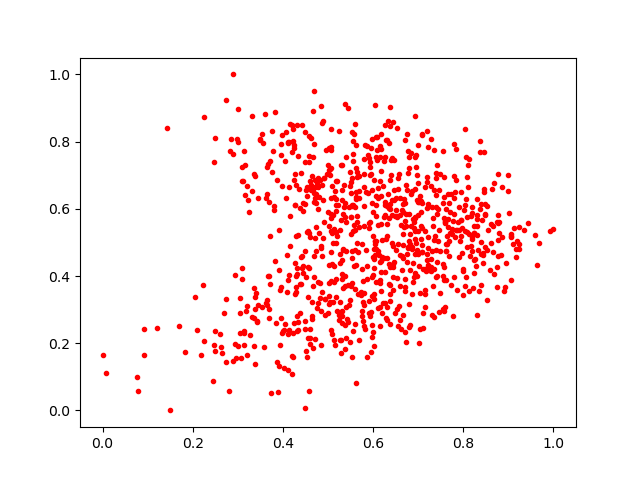

The data file committed next to this chart (first rows):
0.5243417, 0.28390032
0.5375, 0.3716
0.4611, 0.2165
0.6818, 0.2532
0.3958, 0.3677
0.3308, 0.877
0.5069, 0.2386
0.6944, 0.7612
0.7219, 0.4315
0.7314, 0.2831
0.7093, 0.5417
0.748, 0.7033
0.6259, 0.5823
0.5986, 0.8076
0.6376, 0.5993
0.5683, 0.6327
0.8517, 0.3293
0.5796, 0.664
0.466, 0.659
0.4307, 0.2373
0.5987, 0.4551
0.6938, 0.5101
0.3094, 0.4237
0.7955, 0.5657
0.6813, 0.4955
0.5912, 0.7509
0.6472, 0.443
0.5779, 0.3844
0.615, 0.7541
0.4337, 0.5232
0.5293, 0.7312
0.1493, 0.0
0.499, 0.73
0.8386, 0.466
0.5551, 0.7637
0.7335, 0.3714
0.4418, 0.425
0.8041, 0.5353
0.6983, 0.6256
0.3204, 0.1642
0.0924, 0.241
0.8862, 0.664
0.261, 0.2278
0.6295, 0.8059
0.4087, 0.3517
0.4079, 0.6323
0.4542, 0.6643
0.5619, 0.7211
0.7072, 0.6241
0.4552, 0.4273
0.8452, 0.6486
0.4623, 0.8112
0.4138, 0.7976
0.4151, 0.8532
0.6144, 0.7878
0.6902, 0.5421
0.3834, 0.8874
0.5992, 0.5897
0.6705, 0.2329
0.3005, 0.7979
0.8781, 0.7027
... 871 more rows
